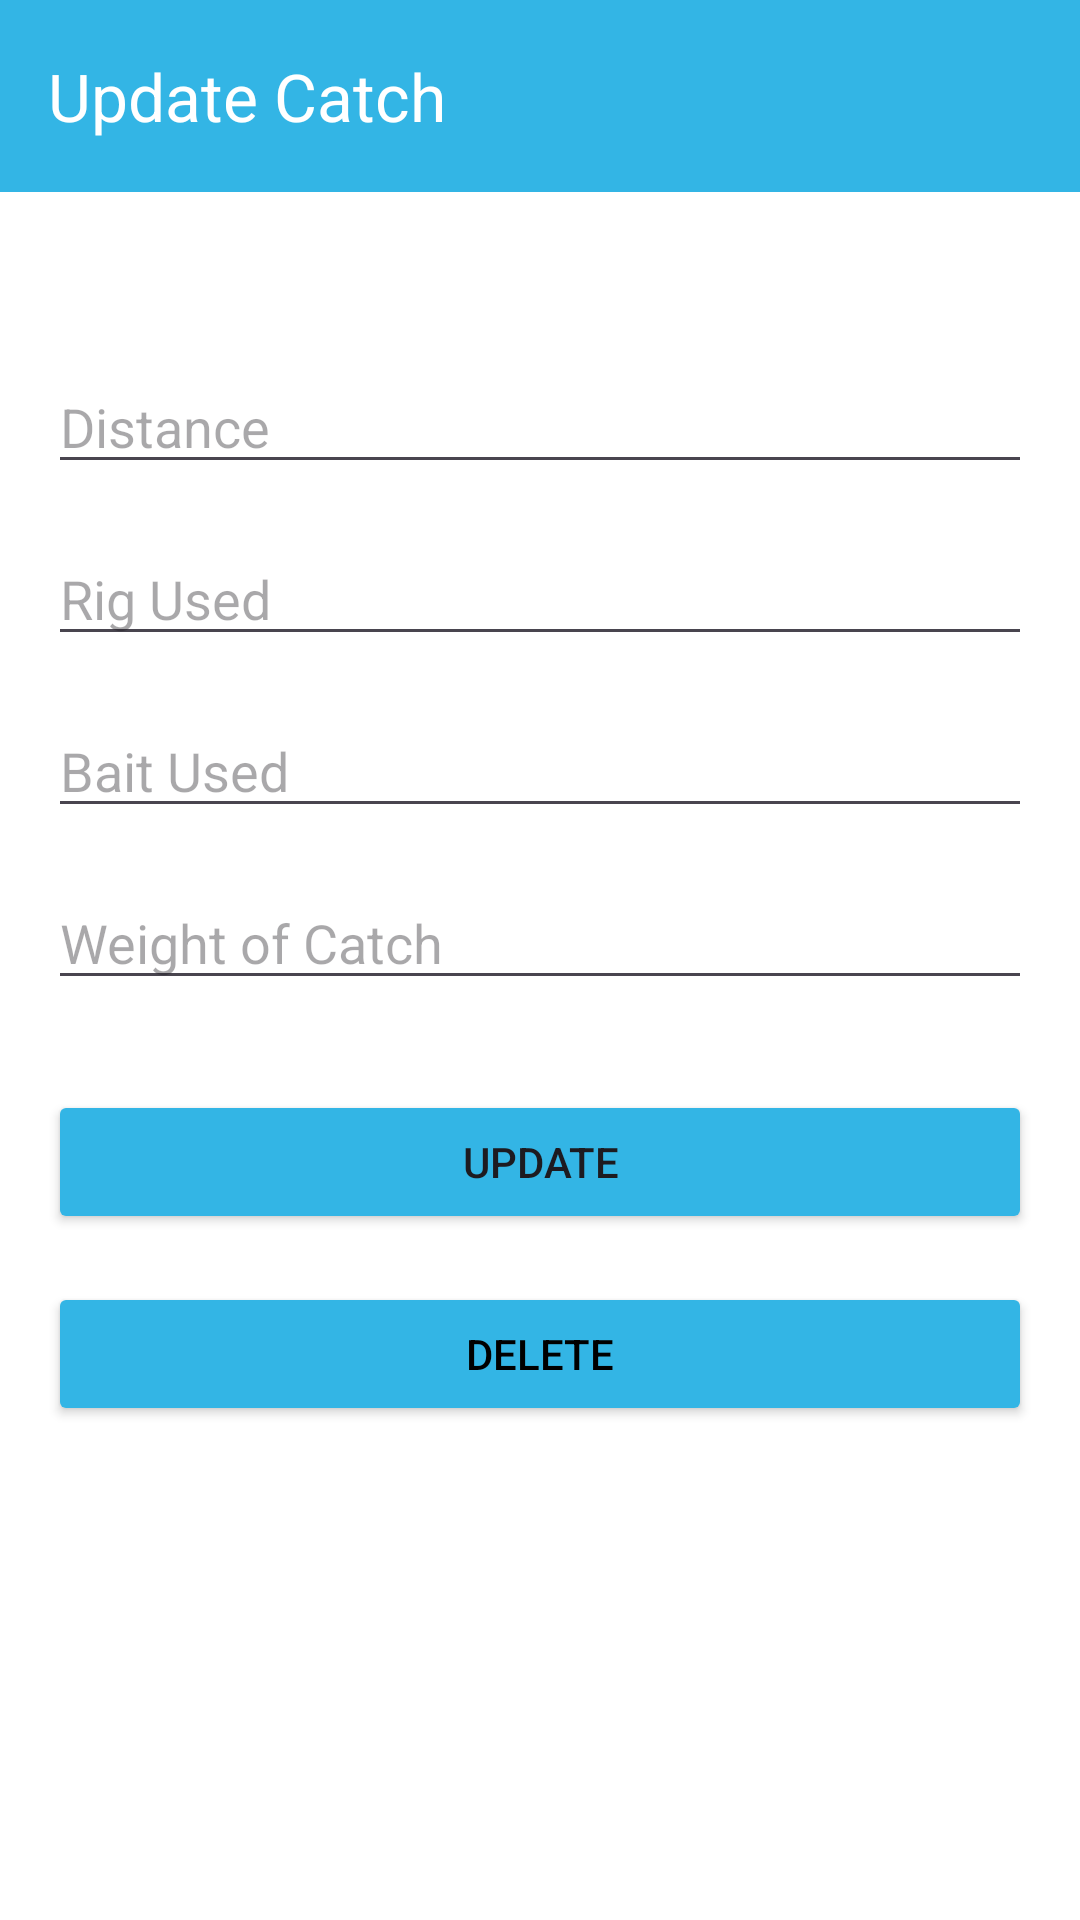

Produce the Android XML layout that renders to this screen, including the resource entries it uses.
<!-- AndroidManifest.xml: application theme Theme.CatchRegisterApp -->
<!-- res/layout/activity_update.xml -->
<?xml version="1.0" encoding="utf-8"?>
<androidx.constraintlayout.widget.ConstraintLayout xmlns:android="http://schemas.android.com/apk/res/android"
    xmlns:app="http://schemas.android.com/apk/res-auto"
    xmlns:tools="http://schemas.android.com/tools"
    android:layout_width="match_parent"
    android:layout_height="match_parent"
    android:background="@android:color/white"
    tools:context=".UpdateActivity">

    <View
        android:id="@+id/backgroundView"
        android:layout_width="match_parent"
        android:layout_height="match_parent"
        android:background="@android:color/white" />

    <androidx.appcompat.widget.Toolbar
        android:id="@+id/toolbar"
        android:layout_width="match_parent"
        android:layout_height="?attr/actionBarSize"
        android:background="@android:color/holo_blue_light"
        app:layout_constraintStart_toStartOf="parent"
        app:layout_constraintTop_toTopOf="parent"
        app:title="Update Catch"
        app:titleTextColor="@android:color/white" />

    <Spinner
        android:id="@+id/rod_input2"
        android:layout_width="0dp"
        android:layout_height="wrap_content"
        android:layout_marginTop="16dp"
        app:layout_constraintTop_toBottomOf="@id/toolbar"
        app:layout_constraintStart_toStartOf="parent"
        app:layout_constraintEnd_toEndOf="parent"
        android:layout_marginStart="16dp"
        android:layout_marginEnd="16dp" />

    <EditText
        android:id="@+id/lake_input2"
        android:layout_width="0dp"
        android:layout_height="wrap_content"
        android:layout_marginTop="16dp"
        android:hint="Distance"
        android:inputType="number"
        app:layout_constraintTop_toBottomOf="@id/rod_input2"
        app:layout_constraintStart_toStartOf="parent"
        app:layout_constraintEnd_toEndOf="parent"
        android:layout_marginStart="16dp"
        android:layout_marginEnd="16dp" />

    <EditText
        android:id="@+id/rig_input2"
        android:layout_width="0dp"
        android:layout_height="wrap_content"
        android:layout_marginTop="16dp"
        android:hint="Rig Used"
        android:inputType="text"
        app:layout_constraintTop_toBottomOf="@id/lake_input2"
        app:layout_constraintStart_toStartOf="parent"
        app:layout_constraintEnd_toEndOf="parent"
        android:layout_marginStart="16dp"
        android:layout_marginEnd="16dp" />

    <EditText
        android:id="@+id/bait_input2"
        android:layout_width="0dp"
        android:layout_height="wrap_content"
        android:layout_marginTop="16dp"
        android:hint="Bait Used"
        android:inputType="text"
        app:layout_constraintTop_toBottomOf="@id/rig_input2"
        app:layout_constraintStart_toStartOf="parent"
        app:layout_constraintEnd_toEndOf="parent"
        android:layout_marginStart="16dp"
        android:layout_marginEnd="16dp" />

    <EditText
        android:id="@+id/weight_input2"
        android:layout_width="0dp"
        android:layout_height="wrap_content"
        android:layout_marginTop="16dp"
        android:hint="Weight of Catch"
        android:inputType="number"
        app:layout_constraintTop_toBottomOf="@id/bait_input2"
        app:layout_constraintStart_toStartOf="parent"
        app:layout_constraintEnd_toEndOf="parent"
        android:layout_marginStart="16dp"
        android:layout_marginEnd="16dp" />

    <Button
        android:id="@+id/update_button"
        android:layout_width="0dp"
        android:layout_height="wrap_content"
        android:layout_marginTop="30dp"
        android:text="Update"
        app:layout_constraintTop_toBottomOf="@id/weight_input2"
        app:layout_constraintStart_toStartOf="parent"
        android:backgroundTint="@android:color/holo_blue_light"
        app:layout_constraintEnd_toEndOf="parent"
        android:layout_marginStart="16dp"
        android:layout_marginEnd="16dp" />

    <Button
        android:id="@+id/delete_button"
        android:layout_width="0dp"
        android:layout_height="wrap_content"
        android:layout_marginTop="16dp"
        android:text="Delete"
        android:textColor="@android:color/black"
        app:layout_constraintTop_toBottomOf="@id/update_button"
        app:layout_constraintStart_toStartOf="parent"
        app:layout_constraintEnd_toEndOf="parent"
        android:backgroundTint="@android:color/holo_blue_light"
        android:layout_marginStart="16dp"
        android:layout_marginEnd="16dp" />
</androidx.constraintlayout.widget.ConstraintLayout>
<!-- resources referenced by this layout -->
<resources>
  <style name="Theme.CatchRegisterApp" parent="Base.Theme.CatchRegisterApp" />
  <style name="Base.Theme.CatchRegisterApp" parent="Theme.Material3.DayNight.NoActionBar">
          
          
      </style>
</resources>
